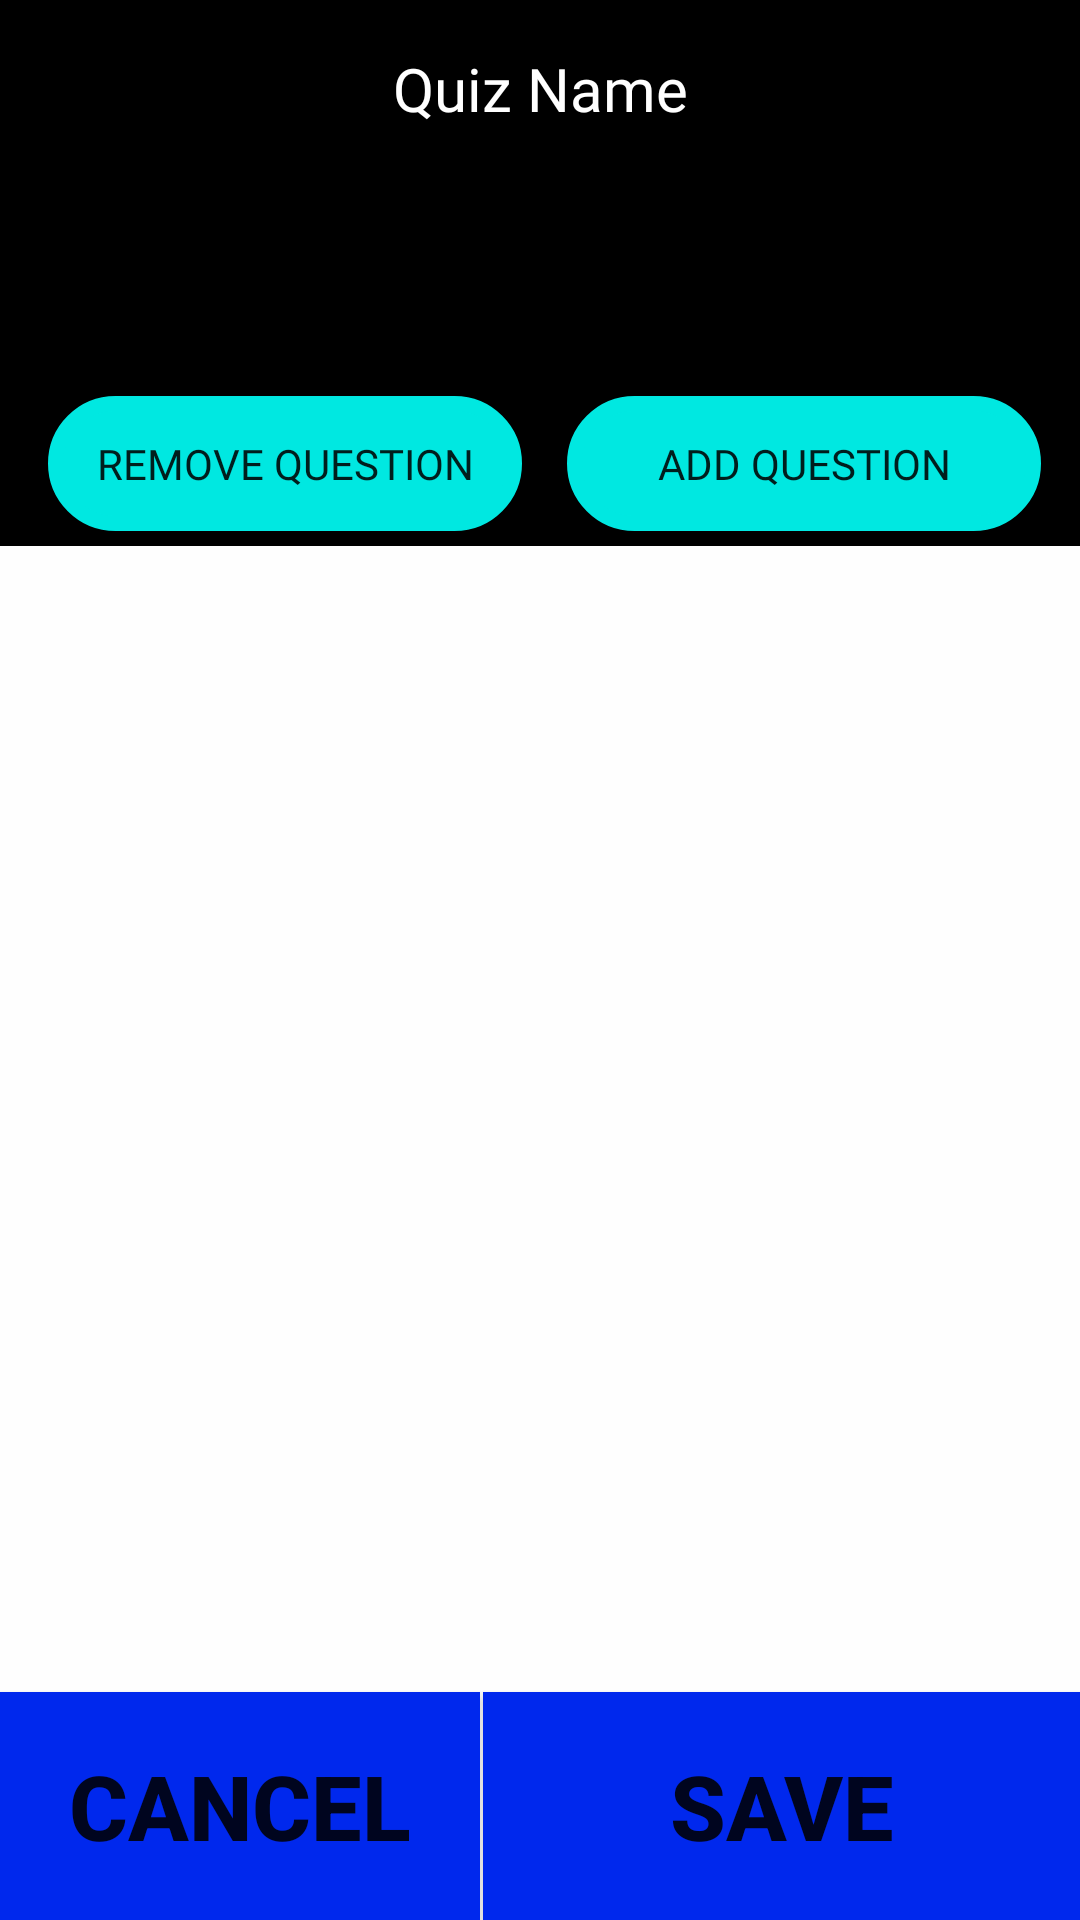

This screen was rendered from an Android layout file. Write that file and the resources it references.
<!-- AndroidManifest.xml: application theme Theme.MyQuizApp -->
<!-- res/layout/fragment_create_quiz.xml -->
<?xml version="1.0" encoding="utf-8"?>
<FrameLayout xmlns:android="http://schemas.android.com/apk/res/android"
    xmlns:app="http://schemas.android.com/apk/res-auto"
    xmlns:tools="http://schemas.android.com/tools"
    android:layout_width="match_parent"
    android:layout_height="match_parent"
    android:background="#E1FFFFFF"
    tools:context=".ui.create.CreateQuizViewModel$CreateQuizFragment">

    <androidx.constraintlayout.widget.ConstraintLayout
        android:layout_width="match_parent"
        android:layout_height="match_parent">

        <Button
            android:id="@+id/cancelBtn"
            android:layout_width="0dp"
            android:layout_height="76dp"
            android:layout_marginEnd="200dp"
            android:background="#0028ED"
            android:text="Cancel"
            android:textAlignment="center"
            android:textSize="30sp"
            android:textStyle="bold"
            app:layout_constraintBottom_toBottomOf="parent"
            app:layout_constraintEnd_toEndOf="parent"
            app:layout_constraintHorizontal_bias="0.0"
            app:layout_constraintStart_toStartOf="parent"
            app:layout_constraintTop_toTopOf="parent"
            app:layout_constraintVertical_bias="1.0" />

        <Button
            android:id="@+id/saveBtn"
            android:layout_width="0dp"
            android:layout_height="76dp"
            android:layout_marginStart="1dp"
            android:background="#0028ED"
            android:text="Save"
            android:textAlignment="center"
            android:textSize="30sp"
            android:textStyle="bold"
            app:layout_constraintBottom_toBottomOf="parent"
            app:layout_constraintEnd_toEndOf="parent"
            app:layout_constraintHorizontal_bias="0.0"
            app:layout_constraintStart_toEndOf="@+id/cancelBtn"
            app:layout_constraintTop_toTopOf="parent"
            app:layout_constraintVertical_bias="1.0" />

        <androidx.constraintlayout.widget.ConstraintLayout
            android:id="@+id/constraintLayout"
            android:layout_width="0dp"
            android:layout_height="182dp"
            android:background="#000000"
            app:layout_constraintBottom_toBottomOf="parent"
            app:layout_constraintEnd_toEndOf="parent"
            app:layout_constraintHorizontal_bias="0.0"
            app:layout_constraintStart_toStartOf="parent"
            app:layout_constraintTop_toTopOf="parent"
            app:layout_constraintVertical_bias="0.0">

            <TextView
                android:id="@+id/textView7"
                android:layout_width="wrap_content"
                android:layout_height="wrap_content"
                android:layout_marginTop="16dp"
                android:fontFamily="@font/aclonica"
                android:shadowColor="#A80A0A"
                android:shadowDx="10"
                android:singleLine="false"
                android:text="Quiz Name"
                android:textAlignment="center"
                android:textColor="#FFFFFF"
                android:textSize="20sp"
                app:layout_constraintEnd_toEndOf="@+id/quizNameTextView"
                app:layout_constraintStart_toStartOf="@+id/quizNameTextView"
                app:layout_constraintTop_toTopOf="parent" />

            <TextView
                android:id="@+id/quizNameTextView"
                android:layout_width="0dp"
                android:layout_height="wrap_content"
                android:layout_marginStart="16dp"
                android:layout_marginEnd="16dp"
                android:fontFamily="@font/aclonica"
                android:paddingLeft="10sp"
                android:paddingRight="4sp"
                android:textAlignment="center"
                android:textColor="#FF0303"
                android:textSize="26sp"
                android:textStyle="bold"
                app:layout_constraintBottom_toBottomOf="parent"
                app:layout_constraintEnd_toEndOf="parent"
                app:layout_constraintHorizontal_bias="0.497"
                app:layout_constraintStart_toStartOf="parent"
                app:layout_constraintTop_toBottomOf="@+id/textView7"
                app:layout_constraintVertical_bias="0.0" />

            <Button
                android:id="@+id/questionRemoveBtn"
                android:layout_width="158dp"
                android:layout_height="45dp"
                android:layout_marginStart="16dp"
                android:layout_marginEnd="63dp"
                android:layout_marginBottom="5dp"
                android:background="@drawable/bordershape"
                android:backgroundTint="#00E8E1"
                android:fontFamily="@font/autour_one"
                android:paddingLeft="5sp"
                android:paddingRight="5sp"
                android:text="Remove Question"
                app:layout_constraintBottom_toBottomOf="parent"
                app:layout_constraintEnd_toStartOf="@+id/quesstionAddBtn"
                app:layout_constraintHorizontal_bias="0.0"
                app:layout_constraintStart_toStartOf="parent"
                app:layout_constraintTop_toBottomOf="@+id/quizNameTextView"
                app:layout_constraintVertical_bias="1.0" />

            <Button
                android:id="@+id/quesstionAddBtn"
                android:layout_width="158dp"
                android:layout_height="45dp"
                android:layout_marginBottom="5dp"
                android:background="@drawable/bordershape"
                android:backgroundTint="#00E8E1"
                android:fontFamily="@font/autour_one"
                android:paddingLeft="5sp"
                android:paddingRight="5sp"
                android:text="Add Question"
                app:layout_constraintBottom_toBottomOf="parent"
                app:layout_constraintEnd_toEndOf="parent"
                app:layout_constraintHorizontal_bias="0.936"
                app:layout_constraintStart_toStartOf="parent"
                app:layout_constraintTop_toBottomOf="@+id/quizNameTextView"
                app:layout_constraintVertical_bias="1.0" />

        </androidx.constraintlayout.widget.ConstraintLayout>

        <androidx.recyclerview.widget.RecyclerView
            android:id="@+id/questionRecyclerView"
            android:layout_width="0dp"
            android:layout_height="0dp"
            android:layout_marginTop="1dp"
            app:layout_constraintBottom_toTopOf="@+id/cancelBtn"
            app:layout_constraintEnd_toEndOf="parent"
            app:layout_constraintHorizontal_bias="0.444"
            app:layout_constraintStart_toStartOf="parent"
            app:layout_constraintTop_toBottomOf="@+id/constraintLayout" />

    </androidx.constraintlayout.widget.ConstraintLayout>
</FrameLayout>
<!-- resources referenced by this layout -->
<resources>
  <!-- drawable bordershape (drawable) -->
  <?xml version="1.0" encoding="utf-8"?>
  <shape xmlns:android="http://schemas.android.com/apk/res/android">
  <stroke android:color="@color/purple_700" android:width="5dp"/>
      <corners android:radius="20dp"/>
  </shape>
  <style name="Theme.MyQuizApp" parent="Theme.Design.Light.NoActionBar">
          
          <item name="colorPrimary">@color/purple_500</item>
          <item name="colorPrimaryVariant">@color/purple_700</item>
          <item name="colorOnPrimary">@color/white</item>
          
          <item name="colorSecondary">@color/teal_200</item>
          <item name="colorSecondaryVariant">@color/teal_700</item>
          <item name="colorOnSecondary">@color/black</item>
          
          <item name="android:statusBarColor">?attr/colorPrimaryVariant</item>
          
      </style>
  <color name="purple_700">#FF3700B3</color>
  <color name="purple_500">#FF6200EE</color>
  <color name="white">#FFFFFFFF</color>
  <color name="teal_200">#FF03DAC5</color>
  <color name="teal_700">#FF018786</color>
  <color name="black">#FF000000</color>
</resources>
